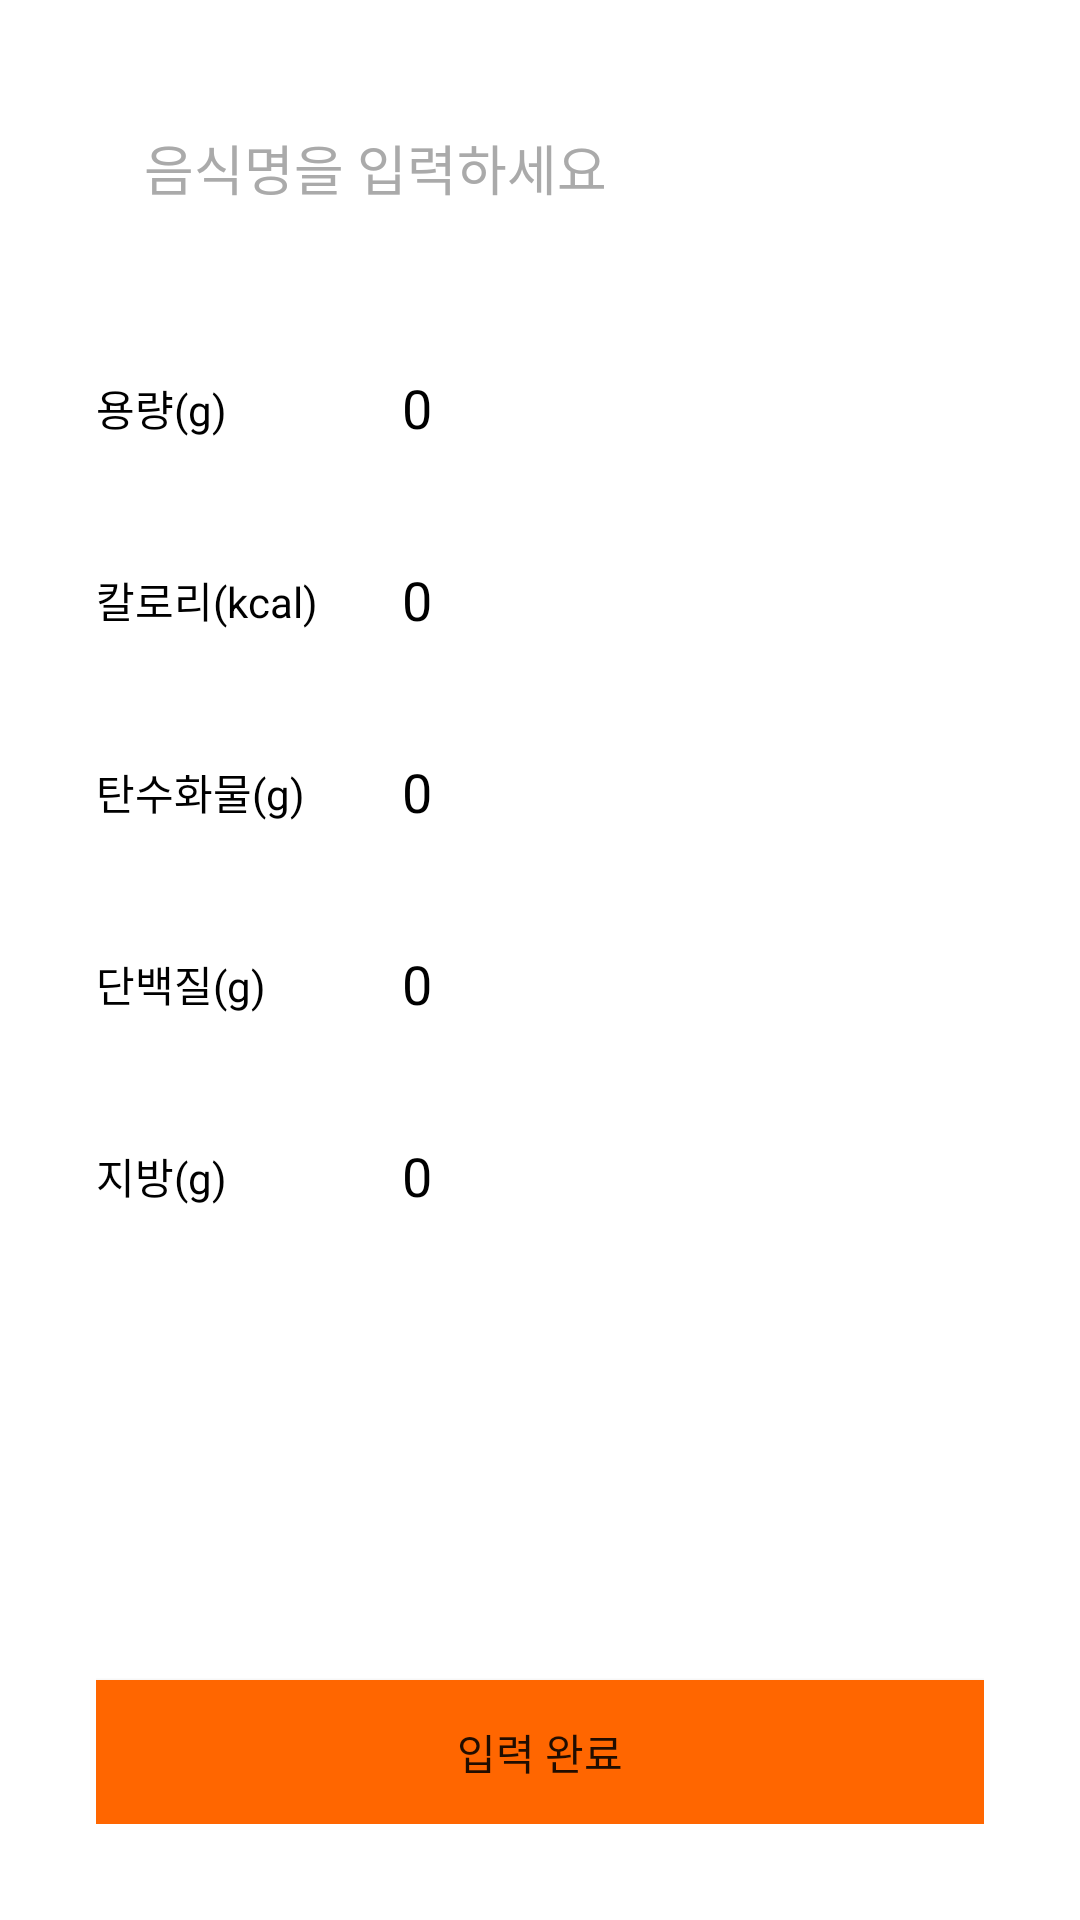

This screen was rendered from an Android layout file. Write that file and the resources it references.
<!-- AndroidManifest.xml: application theme Theme.Pose -->
<!-- res/layout/activity_food_add.xml -->
<?xml version="1.0" encoding="utf-8"?>
<androidx.constraintlayout.widget.ConstraintLayout xmlns:android="http://schemas.android.com/apk/res/android"
    xmlns:app="http://schemas.android.com/apk/res-auto"
    xmlns:tools="http://schemas.android.com/tools"
    android:layout_width="match_parent"
    android:layout_height="match_parent"
    android:paddingLeft="32dp"
    android:paddingTop="32dp"
    android:paddingRight="32dp"
    android:paddingBottom="32dp">

    <LinearLayout
        android:id="@+id/linearLayout2"
        android:layout_width="match_parent"
        android:layout_height="match_parent"
        android:orientation="vertical"
        app:layout_constraintEnd_toEndOf="parent"
        app:layout_constraintStart_toStartOf="parent"
        app:layout_constraintTop_toTopOf="parent">

        <EditText
            android:id="@+id/editTextFood"
            android:layout_width="match_parent"
            android:layout_height="wrap_content"
            android:layout_marginBottom="32dp"
            android:background="@drawable/edittext_shadow"
            android:ems="10"
            android:hint="@string/write_food_name"
            android:inputType="textPersonName"
            android:minHeight="48dp"
            android:paddingLeft="16dp"
            android:paddingRight="16dp"
            android:textColor="@color/black"
            android:textColorHint="@android:color/darker_gray" />

        <androidx.constraintlayout.widget.ConstraintLayout
            android:layout_width="match_parent"
            android:layout_height="match_parent">

            <TextView
                android:id="@+id/textView8"
                android:layout_width="wrap_content"
                android:layout_height="wrap_content"
                android:text="용량(g)"
                android:textColor="@color/black"
                app:layout_constraintBottom_toBottomOf="@+id/editTextUnit"
                app:layout_constraintStart_toStartOf="parent"
                app:layout_constraintTop_toTopOf="@+id/editTextUnit" />

            <TextView
                android:id="@+id/textView11"
                android:layout_width="wrap_content"
                android:layout_height="wrap_content"
                android:text="칼로리(kcal)"
                android:textColor="@color/black"
                app:layout_constraintBottom_toBottomOf="@+id/editTextKcal"
                app:layout_constraintStart_toStartOf="parent"
                app:layout_constraintTop_toTopOf="@+id/editTextKcal" />

            <TextView
                android:id="@+id/textView12"
                android:layout_width="wrap_content"
                android:layout_height="wrap_content"
                android:text="탄수화물(g)"
                android:textColor="@color/black"
                app:layout_constraintBottom_toBottomOf="@+id/editTextCarbohydrate"
                app:layout_constraintStart_toStartOf="parent"
                app:layout_constraintTop_toTopOf="@+id/editTextCarbohydrate" />

            <TextView
                android:id="@+id/textView14"
                android:layout_width="wrap_content"
                android:layout_height="wrap_content"
                android:text="단백질(g)"
                android:textColor="@color/black"
                app:layout_constraintBottom_toBottomOf="@+id/editTextProtein"
                app:layout_constraintStart_toStartOf="parent"
                app:layout_constraintTop_toTopOf="@+id/editTextProtein" />

            <TextView
                android:id="@+id/textView15"
                android:layout_width="wrap_content"
                android:layout_height="wrap_content"
                android:text="지방(g)"
                android:textColor="@color/black"
                app:layout_constraintBottom_toBottomOf="@+id/editTextFat"
                app:layout_constraintStart_toStartOf="parent"
                app:layout_constraintTop_toTopOf="@+id/editTextFat" />

            <EditText
                android:id="@+id/editTextUnit"
                android:layout_width="wrap_content"
                android:layout_height="wrap_content"
                android:background="@drawable/edittext_shadow"
                android:ems="10"
                android:hint="0"
                android:inputType="numberDecimal"
                android:minHeight="48dp"
                android:paddingLeft="16dp"
                android:text="0"
                android:textColor="@color/black"
                android:textColorHint="@color/background_text_color"
                app:layout_constraintEnd_toEndOf="parent"
                app:layout_constraintTop_toTopOf="parent" />

            <EditText
                android:id="@+id/editTextKcal"
                android:layout_width="wrap_content"
                android:layout_height="wrap_content"
                android:layout_marginTop="16dp"
                android:background="@drawable/edittext_shadow"
                android:ems="10"
                android:hint="0"
                android:inputType="numberDecimal"
                android:minHeight="48dp"
                android:paddingLeft="16dp"
                android:text="0"
                android:textColor="@color/black"
                android:textColorHint="@color/background_text_color"
                app:layout_constraintEnd_toEndOf="parent"
                app:layout_constraintTop_toBottomOf="@+id/editTextUnit" />

            <EditText
                android:id="@+id/editTextCarbohydrate"
                android:layout_width="wrap_content"
                android:layout_height="wrap_content"
                android:layout_marginTop="16dp"
                android:background="@drawable/edittext_shadow"
                android:ems="10"
                android:hint="0"
                android:inputType="numberDecimal"
                android:minHeight="48dp"
                android:paddingLeft="16dp"
                android:text="0"
                android:textColor="@color/black"
                android:textColorHint="@color/background_text_color"
                app:layout_constraintEnd_toEndOf="parent"
                app:layout_constraintTop_toBottomOf="@+id/editTextKcal" />

            <EditText
                android:id="@+id/editTextProtein"
                android:layout_width="wrap_content"
                android:layout_height="wrap_content"
                android:layout_marginTop="16dp"
                android:background="@drawable/edittext_shadow"
                android:ems="10"
                android:hint="0"
                android:inputType="numberDecimal"
                android:minHeight="48dp"
                android:paddingLeft="16dp"
                android:text="0"
                android:textColor="@color/black"
                android:textColorHint="@color/background_text_color"
                app:layout_constraintEnd_toEndOf="parent"
                app:layout_constraintTop_toBottomOf="@+id/editTextCarbohydrate" />

            <EditText
                android:id="@+id/editTextFat"
                android:layout_width="wrap_content"
                android:layout_height="wrap_content"
                android:layout_marginTop="16dp"
                android:background="@drawable/edittext_shadow"
                android:ems="10"
                android:hint="0"
                android:inputType="numberDecimal"
                android:minHeight="48dp"
                android:paddingLeft="16dp"
                android:text="0"
                android:textColor="@color/black"
                android:textColorHint="@color/background_text_color"
                app:layout_constraintEnd_toEndOf="parent"
                app:layout_constraintTop_toBottomOf="@+id/editTextProtein" />
        </androidx.constraintlayout.widget.ConstraintLayout>

    </LinearLayout>

    <Button
        android:id="@+id/completeButton"
        android:layout_width="match_parent"
        android:layout_height="wrap_content"
        android:background="@color/color_primary"
        android:text="@string/complete"
        app:layout_constraintBottom_toBottomOf="@+id/linearLayout2"
        app:layout_constraintEnd_toEndOf="parent"
        app:layout_constraintStart_toStartOf="parent"
        tools:ignore="TextContrastCheck" />
</androidx.constraintlayout.widget.ConstraintLayout>
<!-- resources referenced by this layout -->
<resources>
  <color name="background_text_color">#7E7E7E</color>
  <color name="black">#FF000000</color>
  <color name="color_primary">#FF6600</color>
  <string name="complete">입력 완료</string>
  <string name="write_food_name">음식명을 입력하세요</string>
  <style name="Theme.Pose" parent="Theme.MaterialComponents.DayNight.NoActionBar">
          
          <item name="colorPrimary">@color/color_primary</item>
          <item name="colorPrimaryVariant">@color/purple_700</item>
          <item name="colorOnPrimary">@color/white</item>
          
          <item name="colorSecondary">@color/color_secondary</item>
          <item name="colorSecondaryVariant">@color/teal_700</item>
          <item name="colorOnSecondary">@color/black</item>
          
          <item name="android:statusBarColor" tools:targetApi="l">@color/black</item>
          
          
  
      </style>
  <color name="purple_700">#FF3700B3</color>
  <color name="white">#FFFFFFFF</color>
  <color name="color_secondary">#FAD850</color>
  <color name="teal_700">#FF018786</color>
</resources>
